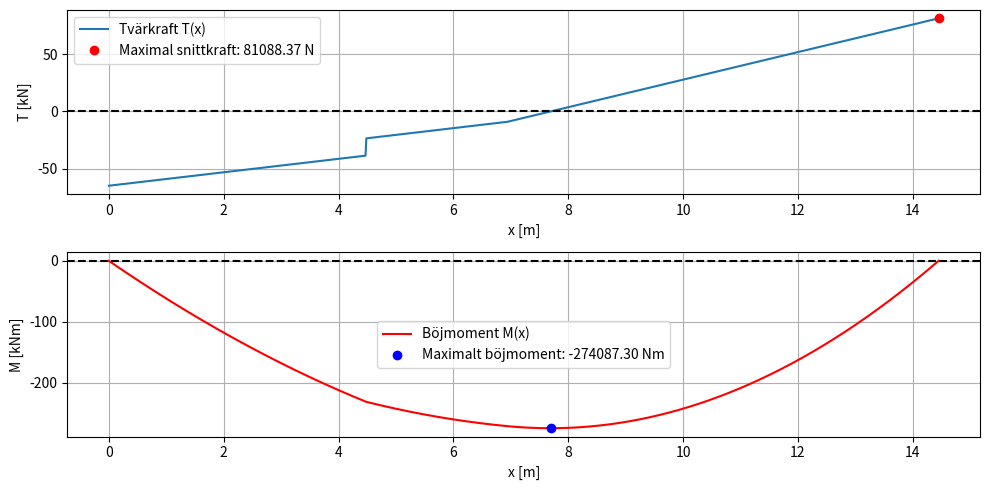
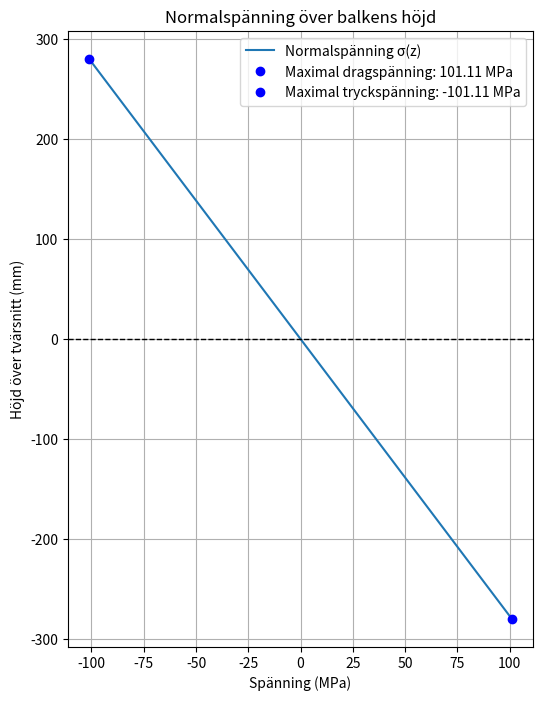

Recreate these plots in Python, in order.
# -------------------------------------------
# Authors: Tobias Ericsson, David Neinhardt |
# Date: 2025-02-27                          |
# Course Code: MTM021                       |
# -------------------------------------------
# Ingenjörsuppgift GC-bro för MTM021

import numpy as np
import matplotlib.pyplot as plt



# --- Geometri [m] ---
h_f = 20e-3  # Flänstjocklek
b_f = 220e-3  # Flänsbredd
h_l = 520e-3  # Livhöjd
b_l = 10e-3  # Livbredd
L = 14.45  # Balkens längd
b = 4.095  # Brobredd
h = 125e-3  # Träskiva höjd
# --- Laster ---
w_s = 1.5e3  # Snölast [N/m^2]
w_t = 3.0e3  # Trängsellast [N/m^2]
P = 30e3  # Punktlast [N]
eta = 0.31
omega = 0.52
# --- Material ---
densitet_stål = 78e3  # [N/m^3]
densitet_trä = 6.6e3  # [N/m^3]
E_modul = 210e9  # Elasticitetsmodul [Pa]
sigma_y = 200e6  # Flytgräns [Pa]
alpha_stål = 1.2e-5  # Temperaturutvidgning [1/°C]
# --- Lastberäkningar ---
W_d = 2 * (2 * h_f * b_f + b_l * h_l) * densitet_stål + b * h * densitet_trä  # [N/m]
W_d = W_d / 2 # Beräkna per balk
W_s = w_s * b / 2  # [N/m]
W_t = w_t * b / 2  # [N/m]
W_tot = W_d + W_s + W_t  # Total linjelast [N/m]
P_b = P / 2  # Punktlast per balk


# GC4
# --- Reaktionskrafter ---
VB = P_b * eta + L/2 * (W_d + W_s) + W_t * omega * (L - omega * L / 2)
VA = P_b + L * (W_d + W_s + W_t * omega) - VB

V_f = VA + VB - P_b - W_d*L - W_s*L - W_t*L*omega
B_m = VA*L - P_b*L*(1-eta) - W_d*L**2/2 - W_s*L**2/2 - W_t*(L*omega)**2/2
print(f"\nVertikalkraft: {V_f} N")
print(f"Böjmoment: {B_m} Nm")

tol = 1e-10  # Tolerans
if V_f < tol and B_m < tol:
    print("\nBalken är i global jämvikt.")
else:
    print(f"\nBalken är INTE i global jämvikt.")

# --- Snittkrafter ---
x = np.linspace(0, L, 1000)  # Balkens längdindelning
def T(x):
    if 0 <= x < eta*L:
        return (W_d + W_s) * x - VA
    elif eta*L < x < L - omega*L:
        return P_b + (W_d + W_s) * x - VA
    elif L - omega*L < x <= L:
        return P_b + (W_d + W_s) * x + W_t*(x + omega*L - L) - VA
    
def M(x):
    if 0 <= x < eta*L:
        return (W_d + W_s) * x**2 / 2 - VA * x
    elif eta*L < x < L - omega*L:
        return P_b * (x - eta*L) + (W_d + W_s) * x**2 / 2 - VA * x
    elif L - omega*L < x <= L:
        return P_b * (x - eta*L) + (W_d + W_s) * x**2 / 2 + W_t * (x + omega*L - L)**2 / 2 - VA * x

T_x = np.array([T(xi) for xi in x])
M_x = np.array([M(xi) for xi in x])

# --- Maximala snittkrafter och böjmoment ---
# Hitta max snittkraft
T_max = np.max(T_x)
x_Tmax = x[np.argmax(T_x)]  # x-koordinat där max kraft uppstår

# Hitta max böjmoment
M_max = np.min(M_x) 
x_Mmax = x[np.argmin(M_x)]  # x-koordinat där max moment uppstår

# --- Plotta snittkraftsdiagram ---
plt.figure(figsize=(10,5))
plt.subplot(2,1,1)
plt.plot(x, T_x *10**-3, label="Tvärkraft T(x)")
plt.plot(x_Tmax, T_max * 10**-3, 'ro', label=f"Maximal snittkraft: {T_max:.2f} N")
plt.axhline(0, color='black', linestyle='--')
plt.xlabel("x [m]")
plt.ylabel("T [kN]")
plt.legend()
plt.grid()

plt.subplot(2,1,2)
plt.plot(x, M_x * 10**-3, label="Böjmoment M(x)", color='r')
plt.plot(x_Mmax, M_max * 10**-3, 'bo', label=f"Maximalt böjmoment: {M_max:.2f} Nm")
plt.axhline(0, color='black', linestyle='--')
plt.xlabel("x [m]")
plt.ylabel("M [kNm]")
plt.legend()
plt.grid()

plt.tight_layout()
plt.show()

print(f"\nMaximal snittkraft: {T_max:.2f} N vid x = {x_Tmax:.2f} m")
print(f"Maximalt böjmoment: {M_max:.2f} Nm vid x = {x_Mmax:.2f} m")


# GC5: 
# --- Yttröghetsmoment ---
A_f = b_f * h_f  # Flänsarea
d = (h_l / 2) + (h_f / 2)  # Avstånd från neutralaxeln till flänscentrum
I = 2 * ((b_f * h_f**3) / 12 + A_f * d**2) + (b_l * h_l**3) / 12
print(f"\nYttröghetsmoment I: {I:.6f} m^4")

# --- Normalspänningsberäkning ---
z_max = h_l/2 + h_f  # Överkanten av balken
z_min = -(h_l/2 + h_f)  # Underkanten av balken

sigma_max_drag = (M_max * z_min) / I
sigma_max_tryck = (M_max * z_max) / I

print(f"\nMaximal dragspänning: {sigma_max_drag / 1e6:.2f} MPa vid (x={x_Mmax:.2f} m, y=0, z={z_min:.3f} m)")
print(f"Maximal tryckspänning: {sigma_max_tryck / 1e6:.2f} MPa vid (x={x_Mmax:.2f} m, y=0, z={z_max:.3f} m)")

# --- Plotta normalspänningen ---
z_vals = np.linspace(z_min, z_max, 100)  # Höjd över tvärsnittet
sigma_vals = (M_max * z_vals) / I  # Normalspänning

plt.figure(figsize=(6, 8))
plt.plot(sigma_vals / 1e6, z_vals * 1e3, label="Normalspänning σ(z)")
plt.plot(sigma_max_drag / 1e6, z_min * 1e3, 'bo', label=f"Maximal dragspänning: {sigma_max_drag / 1e6:.2f} MPa")
plt.plot(sigma_max_tryck / 1e6, z_max * 1e3, 'bo', label=f"Maximal tryckspänning: {sigma_max_tryck / 1e6:.2f} MPa")
plt.axhline(0, color="black", linestyle="--", linewidth=1)
plt.xlabel("Spänning (MPa)")
plt.ylabel("Höjd över tvärsnitt (mm)")
plt.title("Normalspänning över balkens höjd")
plt.legend()
plt.grid()
plt.show()

# --- Jämförelse med flytgräns ---
if max(abs(sigma_max_drag), abs(sigma_max_tryck)) / 1e6 > sigma_y:
    print("\nBRO PLASTICERAR! Maxspänningen överskrider flytgränsen.")
else:
    print("\nBron klarar belastningen utan att plasticera.")